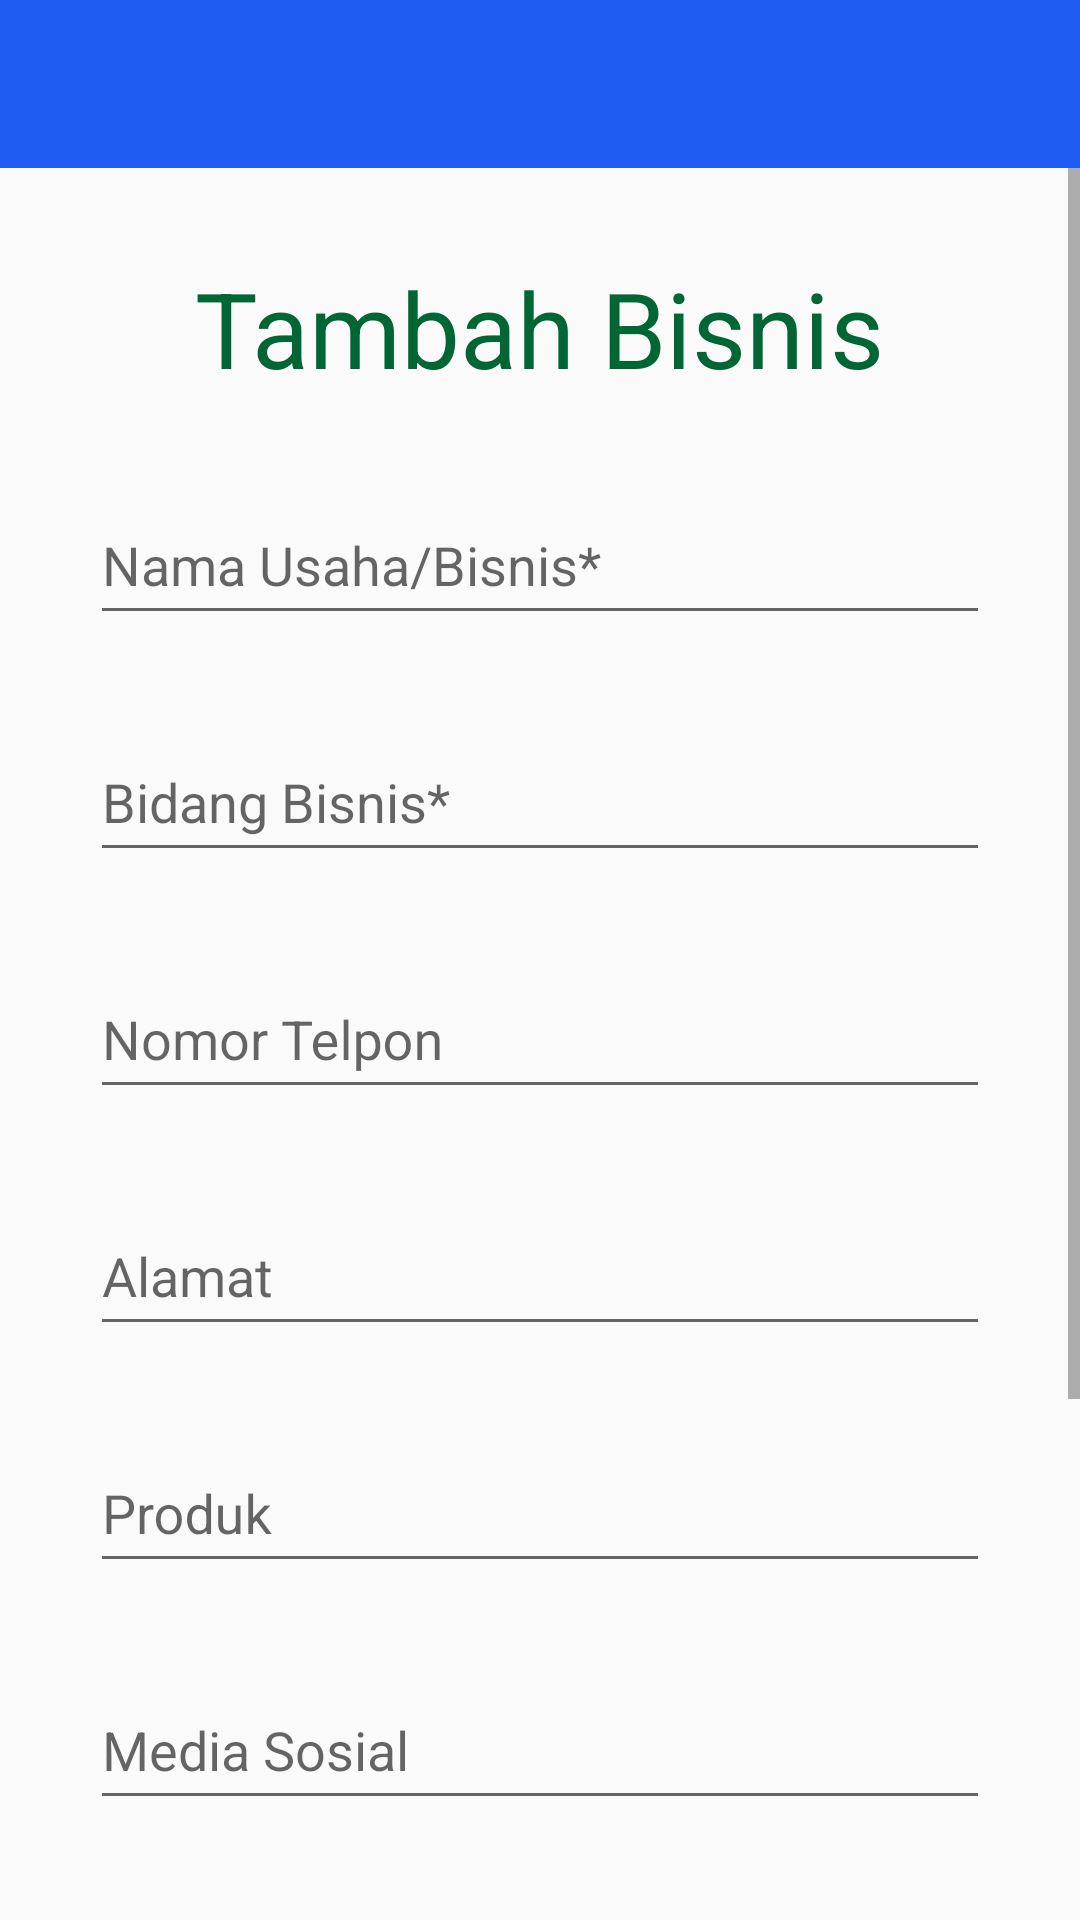

Produce the Android XML layout that renders to this screen, including the resource entries it uses.
<!-- AndroidManifest.xml: application theme Theme.Rismajt -->
<!-- res/layout/activity_tambah_bisnis.xml -->
<?xml version="1.0" encoding="utf-8"?>
<androidx.drawerlayout.widget.DrawerLayout xmlns:android="http://schemas.android.com/apk/res/android"
    xmlns:app="http://schemas.android.com/apk/res-auto"
    xmlns:tools="http://schemas.android.com/tools"
    android:id="@+id/drawer_layout"
    android:layout_width="match_parent"
    android:layout_height="match_parent"
    android:orientation="vertical"
    tools:openDrawer="start"
    tools:context=".TambahBisnis">
    <com.google.android.material.navigation.NavigationView
        android:layout_width="wrap_content"
        android:layout_height="match_parent"
        app:headerLayout="@layout/header"
        app:menu="@menu/menu"
        android:id="@+id/nav_view"
        android:layout_gravity="start"/>

    <RelativeLayout
        android:layout_width="match_parent"
        android:layout_height="match_parent">
        <androidx.appcompat.widget.Toolbar
            android:id="@+id/toolbar"
            android:layout_width="match_parent"
            android:layout_height="wrap_content"
            android:background="@color/colorPrimary"
            android:theme="@style/Theme.AppCompat.DayNight.DarkActionBar"
            app:navigationIcon="@drawable/ic_baseline_menu_24"
            >
        </androidx.appcompat.widget.Toolbar>
        <ScrollView
            android:layout_width="match_parent"
            android:layout_height="match_parent"
            android:layout_below="@+id/toolbar"
            >
            <RelativeLayout
                android:layout_width="match_parent"
                android:layout_height="match_parent">
                <TextView
                    android:layout_width="wrap_content"
                    android:layout_height="wrap_content"
                    android:id="@+id/text"
                    android:text="Tambah Bisnis"
                    android:layout_marginTop="30dp"
                    android:layout_centerHorizontal="true"
                    android:textSize="35sp"
                    android:textColor="@color/brown"/>

                <com.google.android.material.textfield.TextInputLayout
                    android:layout_width="match_parent"
                    android:layout_height="wrap_content"
                    android:layout_marginTop="20dp"
                    android:layout_marginLeft="30dp"
                    android:layout_marginRight="30dp"
                    android:layout_below="@+id/text"
                    android:id="@+id/txtBisnis">
                    <EditText
                        android:id="@+id/edtBisnis"
                        android:layout_width="match_parent"
                        android:layout_height="48dp"
                        android:hint="Nama Usaha/Bisnis*"
                        android:inputType="text"/>
                </com.google.android.material.textfield.TextInputLayout>

                <com.google.android.material.textfield.TextInputLayout
                    android:layout_width="match_parent"
                    android:layout_height="wrap_content"
                    android:layout_marginTop="20dp"
                    android:layout_marginLeft="30dp"
                    android:layout_marginRight="30dp"
                    android:layout_below="@+id/txtBisnis"
                    android:id="@+id/txtBidang">

                    <EditText
                        android:id="@+id/edtKota"
                        android:layout_width="match_parent"
                        android:layout_height="48dp"
                        android:hint="Bidang Bisnis*"
                        android:inputType="text"
                        tools:ignore="SpeakableTextPresentCheck" />
                </com.google.android.material.textfield.TextInputLayout>

                <com.google.android.material.textfield.TextInputLayout
                    android:layout_width="match_parent"
                    android:layout_height="wrap_content"
                    android:layout_marginTop="20dp"
                    android:layout_marginLeft="30dp"
                    android:layout_marginRight="30dp"
                    android:layout_below="@+id/txtBidang"
                    android:id="@+id/txtNotelp">
                    <EditText
                        android:id="@+id/edtNotelp"
                        android:layout_width="match_parent"
                        android:layout_height="48dp"
                        android:hint="Nomor Telpon"
                        android:inputType="number"/>
                </com.google.android.material.textfield.TextInputLayout>

                <com.google.android.material.textfield.TextInputLayout
                    android:layout_width="match_parent"
                    android:layout_height="wrap_content"
                    android:layout_marginTop="20dp"
                    android:layout_marginLeft="30dp"
                    android:layout_marginRight="30dp"
                    android:layout_below="@+id/txtNotelp"
                    android:id="@+id/txtAlamat">

                    <EditText
                        android:id="@+id/edtAlamat"
                        android:layout_width="match_parent"
                        android:layout_height="48dp"
                        android:hint="Alamat"
                        android:inputType="text"
                        tools:ignore="SpeakableTextPresentCheck" />
                </com.google.android.material.textfield.TextInputLayout>

                <com.google.android.material.textfield.TextInputLayout
                    android:layout_width="match_parent"
                    android:layout_height="wrap_content"
                    android:layout_marginTop="20dp"
                    android:layout_marginLeft="30dp"
                    android:layout_marginRight="30dp"
                    android:layout_below="@+id/txtAlamat"
                    android:id="@+id/txtProduk">
                    <EditText
                        android:id="@+id/edtProduk"
                        android:layout_width="match_parent"
                        android:layout_height="48dp"
                        android:hint="Produk"
                        android:inputType="text"/>
                </com.google.android.material.textfield.TextInputLayout>

                <com.google.android.material.textfield.TextInputLayout
                    android:layout_width="match_parent"
                    android:layout_height="wrap_content"
                    android:layout_marginTop="20dp"
                    android:layout_marginLeft="30dp"
                    android:layout_marginRight="30dp"
                    android:layout_below="@+id/txtProduk"
                    android:id="@+id/txtMediasosial">
                    <EditText
                        android:id="@+id/edtMediasosial"
                        android:layout_width="match_parent"
                        android:layout_height="48dp"
                        android:hint="Media Sosial"
                        android:inputType="text"/>
                </com.google.android.material.textfield.TextInputLayout>

                <com.google.android.material.textfield.TextInputLayout
                    android:layout_width="match_parent"
                    android:layout_height="wrap_content"
                    android:layout_marginTop="20dp"
                    android:layout_marginLeft="30dp"
                    android:layout_marginRight="30dp"
                    android:layout_below="@+id/txtMediasosial"
                    android:id="@+id/txtWebsite">
                    <EditText
                        android:id="@+id/edtWebsite"
                        android:layout_width="match_parent"
                        android:layout_height="48dp"
                        android:hint="Website"
                        android:inputType="text"/>
                </com.google.android.material.textfield.TextInputLayout>

                <Button
                    android:layout_width="match_parent"
                    android:layout_height="wrap_content"
                    android:id="@+id/btnTambah"
                    android:layout_below="@id/txtWebsite"
                    android:layout_marginTop="20dp"
                    android:layout_marginRight="20dp"
                    android:layout_marginLeft="20dp"
                    android:text="Tambah Bisnis"
                    android:textColor="@color/white"
                    android:background="@drawable/btn_brown"
                    android:onClick="btnTambah"/>

                <View
                    android:layout_width="match_parent"
                    android:layout_height="1dp"
                    android:layout_below="@+id/btnTambah"
                    android:layout_marginTop="20dp"
                    android:id="@+id/underline"
                    android:background="@color/underline" />

                <TextView
                    android:id="@+id/catatan"
                    android:layout_width="match_parent"
                    android:layout_height="wrap_content"
                    android:textColor="@color/brown"
                    android:textStyle="bold"
                    android:textSize="18sp"
                    android:layout_below="@+id/underline"
                    android:layout_marginLeft="20dp"
                    android:layout_marginTop="10dp"
                    android:text="Catatan :"/>

                <TextView
                    android:layout_width="match_parent"
                    android:layout_height="wrap_content"
                    android:layout_below="@+id/catatan"
                    android:layout_marginLeft="20dp"
                    android:layout_marginTop="10dp"
                    android:textStyle="normal"
                    android:text="Seluruh data yang dipasang pada form ini akan ditampilkan untuk umum. Anda tidak perlu melengkapinya jika tidak bersedia. Hanya kolom bertanda * yang harus diisi.">
                </TextView>
            </RelativeLayout>

        </ScrollView>
    </RelativeLayout>



</androidx.drawerlayout.widget.DrawerLayout>
<!-- res/layout/header.xml (included above) -->
<?xml version="1.0" encoding="utf-8"?>
<LinearLayout xmlns:android="http://schemas.android.com/apk/res/android"
    android:layout_width="100dp"
    android:layout_height="100dp"
    android:layout_marginRight="10dp"
    android:layout_marginLeft="10dp"
    android:layout_marginTop="10dp"
    android:padding="20dp"
    android:background="@drawable/logo"
    android:gravity="bottom">

</LinearLayout>
<!-- resources referenced by this layout -->
<resources>
  <color name="brown">#006634</color>
  <color name="colorPrimary">#1F5BF3</color>
  <color name="underline">#D8D6D6</color>
  <color name="white">#FFFFFFFF</color>
  <!-- drawable logo: png bitmap (drawable, 103380 bytes) -->
  <style name="Theme.Rismajt" parent="Theme.AppCompat.Light.NoActionBar">
          
          <item name="colorPrimary">@color/purple_500</item>
          <item name="colorPrimaryVariant">@color/purple_700</item>
          <item name="colorOnPrimary">@color/white</item>
          
          <item name="colorSecondary">@color/teal_200</item>
          <item name="colorSecondaryVariant">@color/teal_700</item>
          <item name="colorOnSecondary">@color/black</item>
          
          <item name="android:statusBarColor" tools:targetApi="l">?attr/colorPrimaryVariant</item>
          
      </style>
  <color name="purple_500">#FF6200EE</color>
  <color name="purple_700">#FF3700B3</color>
  <color name="teal_200">#97B3DD</color>
  <color name="teal_700">#88AEE6</color>
  <color name="black">#FF000000</color>
</resources>
